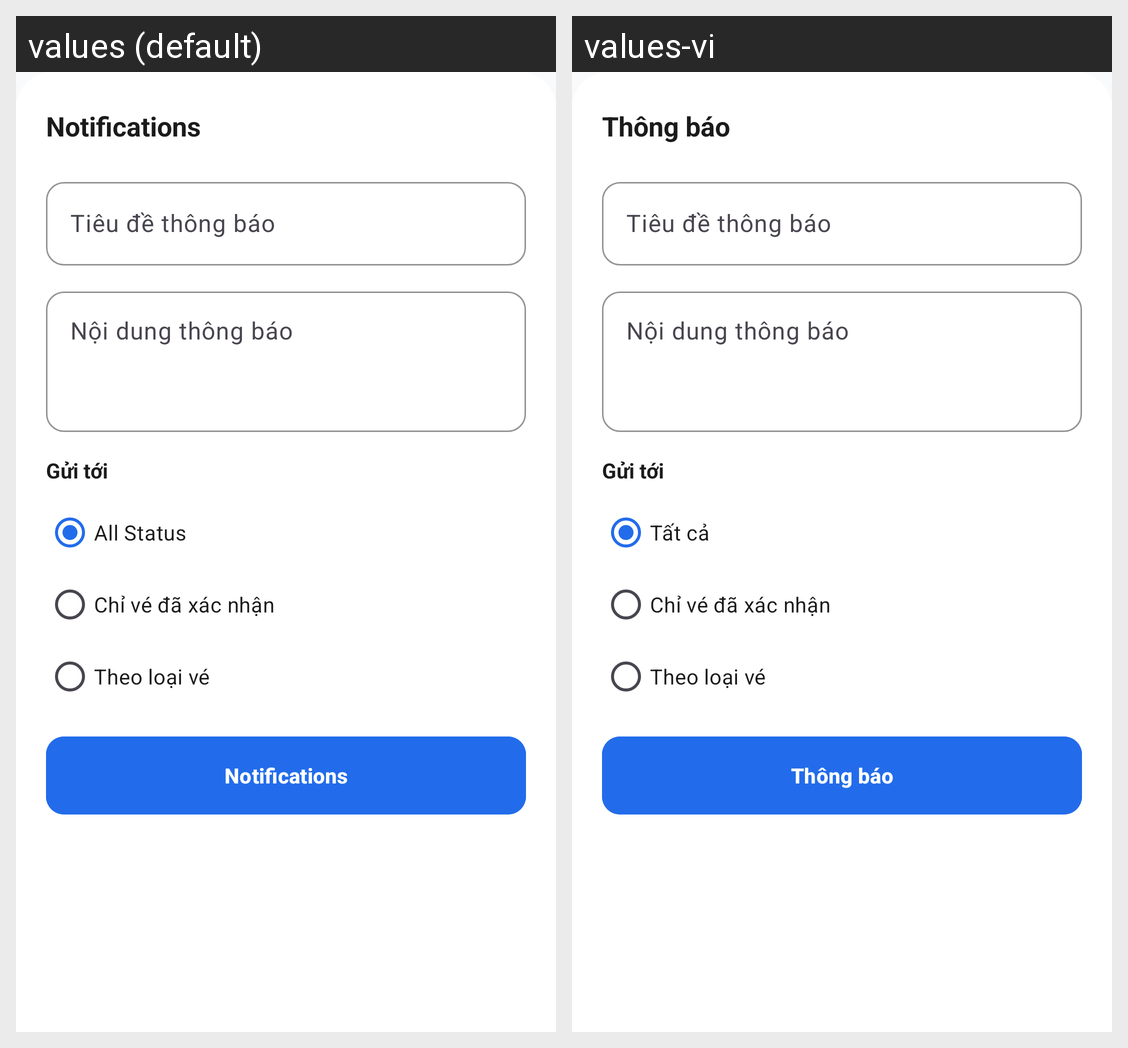

Here is an Android app screen in its default locale and in the app's own translations. Write out the translated-string differences for the strings that appear on this screen.
Android screen res/layout/bottom_sheet_create_blast.xml rendered under 2 locales, left to right: values (default), values-vi. Device: Nexus 5 (rendered at 1080×1920; each locale shown at half size, 540×960, under a caption strip naming it); theme Theme.VibeTix.
Strings drawn on this screen, with the default value and each locale's value (text and hints the layout hard-codes, and strings that could not be matched under every locale, appear in the picture but are not listed):

str_notification_popup_title
  values: Notifications
  values-vi: Thông báo

status_all
  values: All Status
  values-vi: Tất cả
